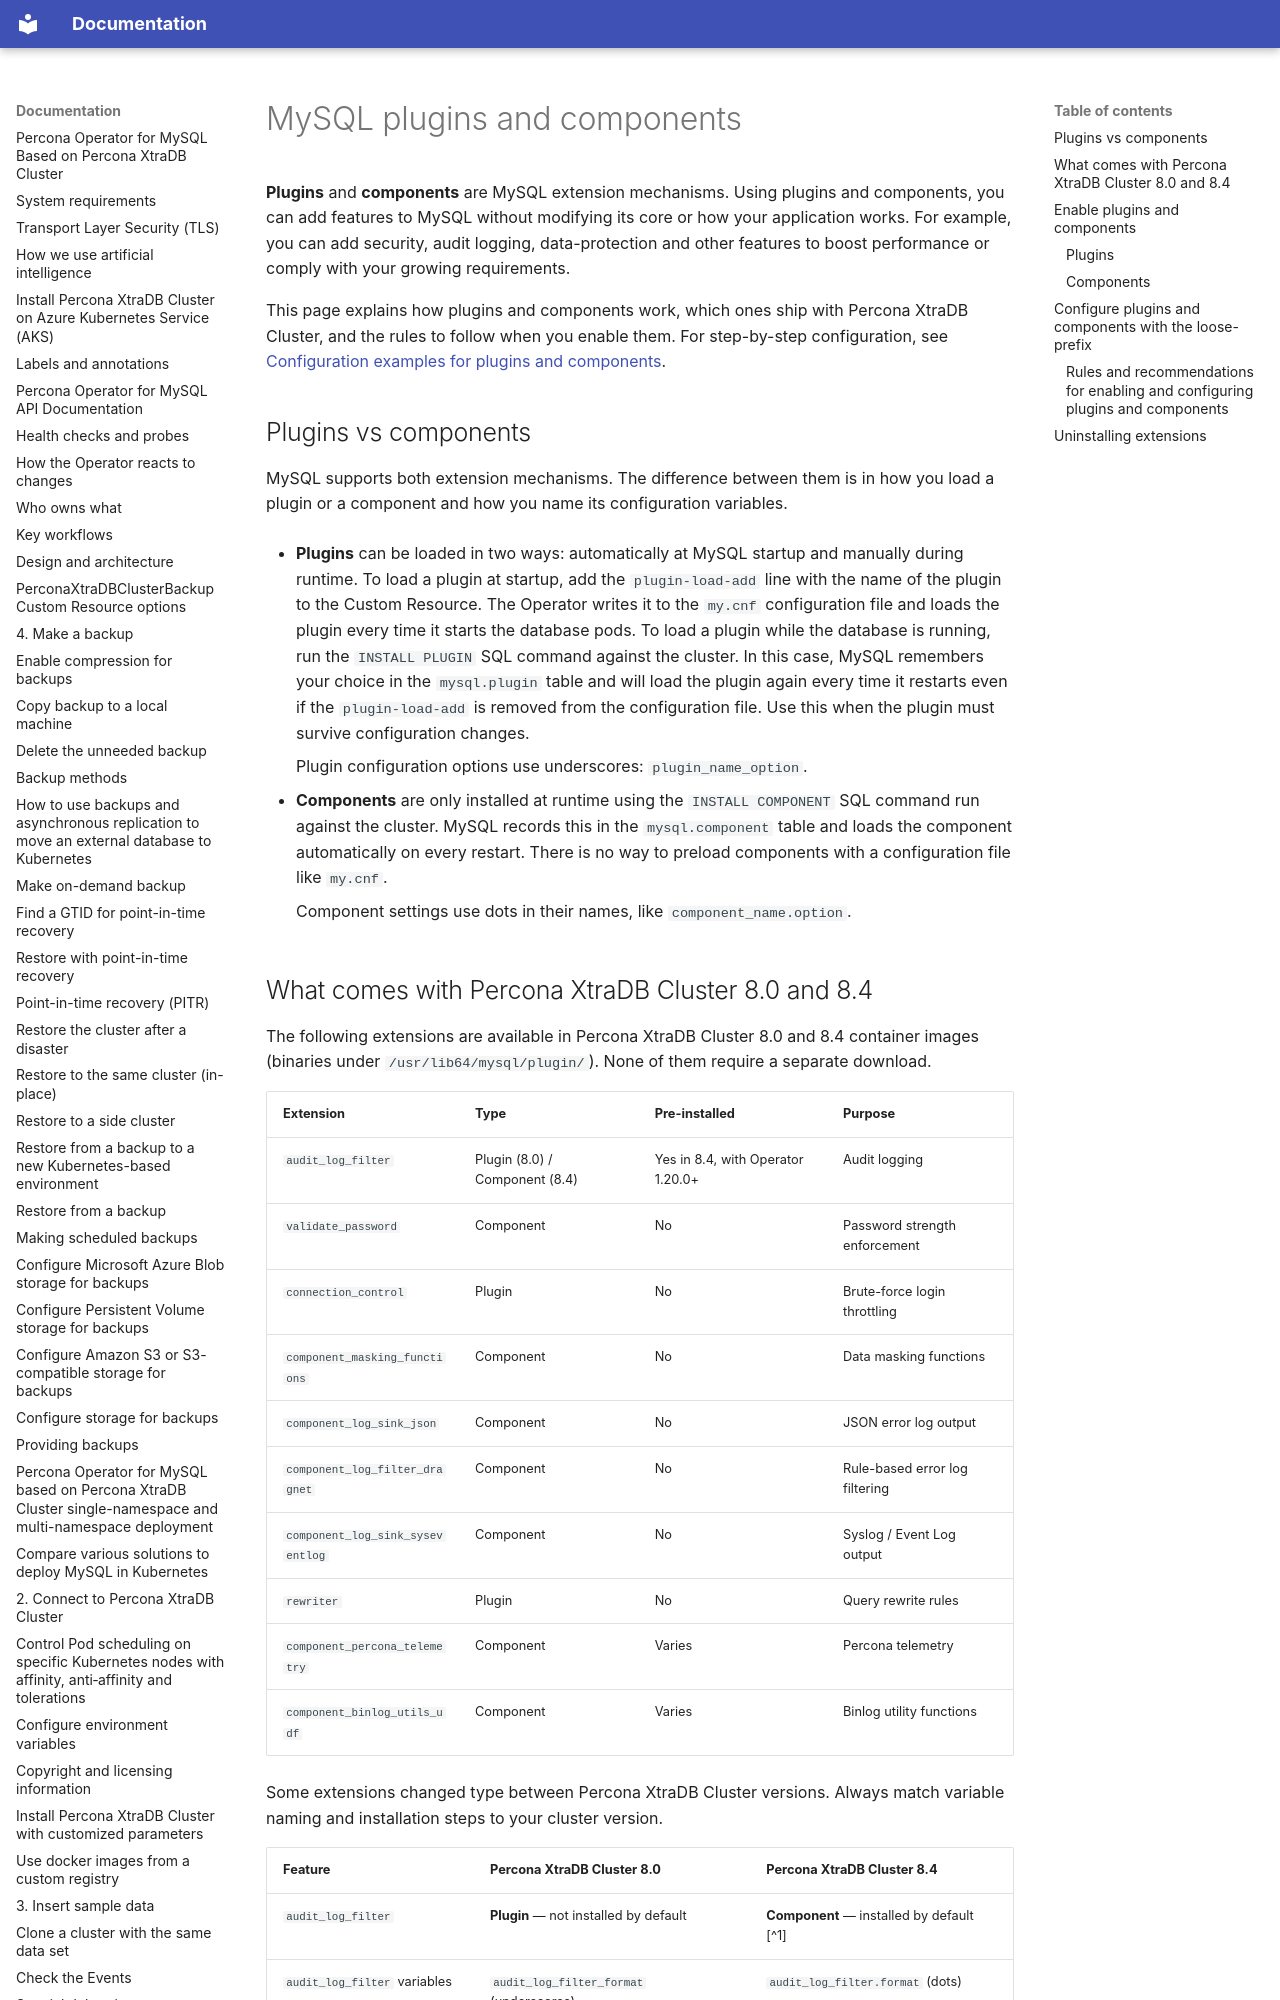

repository: percona/k8spxc-docs · page: mysql-plugins-components/index.html · generator: mkdocs

# MySQL plugins and components

**Plugins** and **components** are MySQL extension mechanisms. Using plugins and components, you can add features to MySQL without modifying its core or how your application works. For example, you can add security, audit logging, data-protection and other features to boost performance or comply with your growing requirements.

This page explains how plugins and components work, which ones ship with Percona XtraDB Cluster, and the rules to follow when you enable them. For step-by-step configuration, see [Configuration examples for plugins and components](mysql-plugins-components-examples.md).

## Plugins vs components

MySQL supports both extension mechanisms. The difference between them is in how you load a plugin or a component and how you name its configuration variables.

- **Plugins** can be loaded in two ways: automatically at MySQL startup and manually during runtime. To load a plugin at startup, add the `plugin-load-add` line with the name of the plugin to the Custom Resource. The Operator writes it to the `my.cnf` configuration file and loads the plugin every time it starts the database pods. To load a plugin while the database is running, run the `INSTALL PLUGIN` SQL command against the cluster. In this case, MySQL remembers your choice in the `mysql.plugin` table and will load the plugin again every time it restarts even if the `plugin-load-add` is removed from the configuration file. Use this when the plugin must survive configuration changes.
   
    Plugin configuration options use underscores: `plugin_name_option`.

- **Components** are only installed at runtime using the `INSTALL COMPONENT` SQL command run against the cluster. MySQL records this in the `mysql.component` table and loads the component automatically on every restart. There is no way to preload components with a configuration file like `my.cnf`. 
  
    Component settings use dots in their names, like `component_name.option`.
